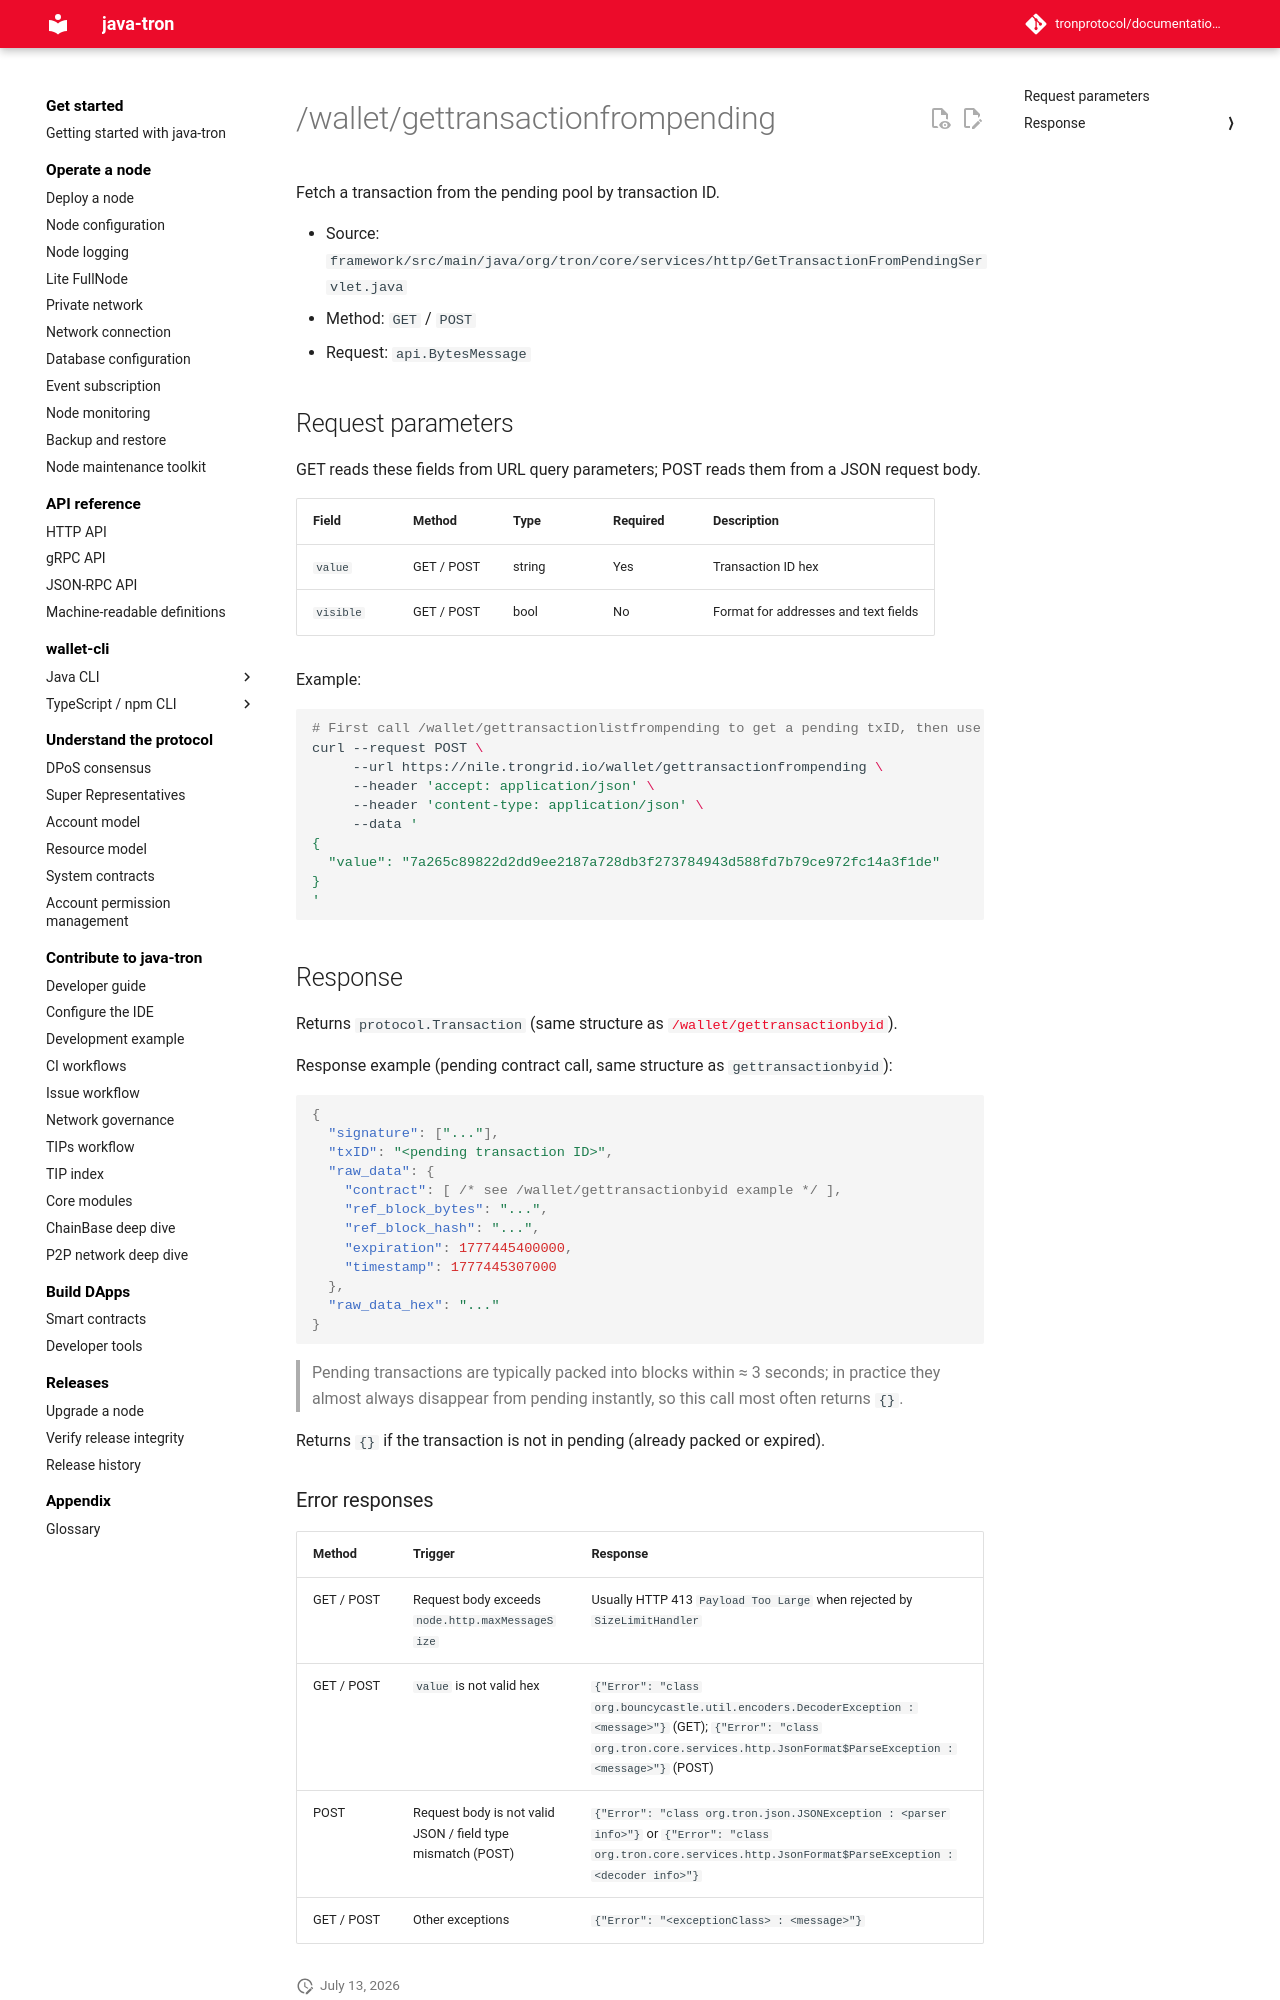

repository: tronprotocol/documentation-en · page: api/http/block-and-tx-query/gettransactionfrompending/index.html · generator: mkdocs

# /wallet/gettransactionfrompending

Fetch a transaction from the pending pool by transaction ID.

- Source: `framework/src/main/java/org/tron/core/services/http/GetTransactionFromPendingServlet.java`
- Method: `GET` / `POST`
- Request: `api.BytesMessage`

## Request parameters

GET reads these fields from URL query parameters; POST reads them from a JSON request body.

| Field | Method | Type | Required | Description |
|---|---|---|---|---|
| `value` | GET / POST | string | Yes | Transaction ID hex |
| `visible` | GET / POST | bool | No | Format for addresses and text fields |

Example:

```bash
# First call /wallet/gettransactionlistfrompending to get a pending txID, then use it for value
curl --request POST \
     --url https://nile.trongrid.io/wallet/gettransactionfrompending \
     --header 'accept: application/json' \
     --header 'content-type: application/json' \
     --data '
{
  "value": "7a265c89822d2dd9ee2187a728db3f273784943d588fd7b79ce972fc14a3f1de"
}
'
```
## Response

Returns `protocol.Transaction` (same structure as [`/wallet/gettransactionbyid`](gettransactionbyid.md)).

Response example (pending contract call, same structure as `gettransactionbyid`):

```json
{
  "signature": ["..."],
  "txID": "<pending transaction ID>",
  "raw_data": {
    "contract": [ /* see /wallet/gettransactionbyid example */ ],
    "ref_block_bytes": "...",
    "ref_block_hash": "...",
    "expiration": 1777445400000,
    "timestamp": 1777445307000
  },
  "raw_data_hex": "..."
}
```

> Pending transactions are typically packed into blocks within ≈ 3 seconds; in practice they almost always disappear from pending instantly, so this call most often returns `{}`.

Returns `{}` if the transaction is not in pending (already packed or expired).
